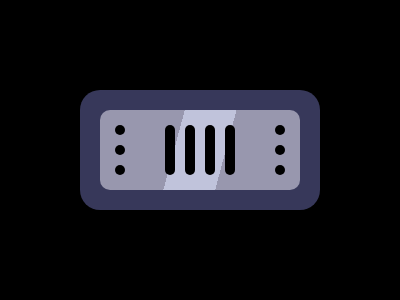

Reproduce this picture with HTML and CSS.

<div class="main">
  <div class="inner">
    <div class="dot1"></div>
    <div class="dot2"></div>
    <div class="dot3"></div>
    <div class="dot4"></div>
    <div class="dot5"></div>
    <div class="dot6"></div>
    <div class="line1"></div>
    <div class="line2"></div>
    <div class="line3"></div>
    <div class="line4"></div>
  </div>
</div>
<style>
  body {
    background: #000000;
  }

  div {
    position: absolute;
  }

  .main {
    width: 240px;
    height: 120px;
    background: #37385A;
    border-radius: 20px;
    top: 90px;
    left: 80px;
  }

  .inner {
    width: 200px;
    height: 80px;
    background: linear-gradient(-75deg, #9897AE 82px, #C0C3DB 82px 132px, #9897AE 132px);
    border-radius: 10px;
    top: 20px;
    left: 20px;
  }

  .inner div {
    background: #000000;
  }

  div[class^='dot'] {
    width: 10px;
    height: 10px;
    border-radius: 50%;
  }

  div[class^='dot']:nth-of-type(odd) {
    left: 15px;
  }

  div[class^='dot']:nth-of-type(even) {
    right: 15px;
  }

  .dot1,
  .dot2 {
    top: 15px;
  }

  .dot3,
  .dot4 {
    top: 35px;
  }

  .dot5,
  .dot6 {
    top: 55px;
  }

  div[class^='line'] {
    top: 15px;
    width: 10px;
    height: 50px;
    border-radius: 50px;
  }

  .line1 {
    left: 65px;
  }

  .line2 {
    left: 85px;
  }

  .line3 {
    left: 105px;
  }

  .line4 {
    left: 125px;
  }
</style>